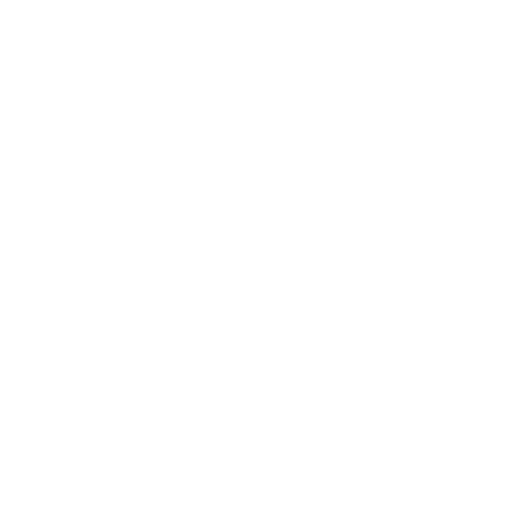
t = 0.00 s
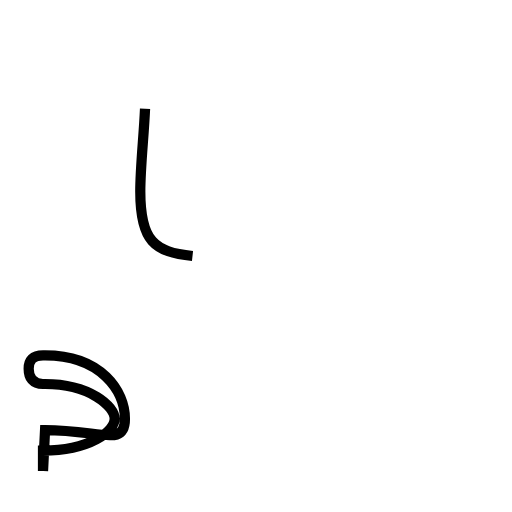
t = 1.94 s
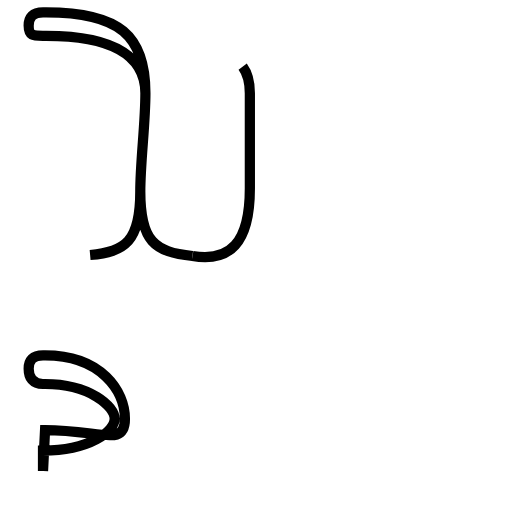
t = 4.18 s
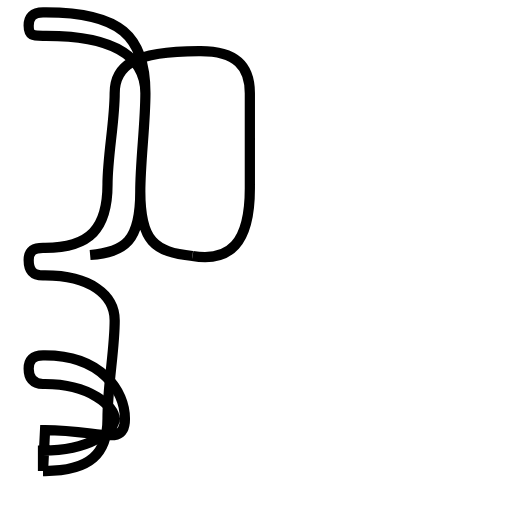
t = 6.19 s
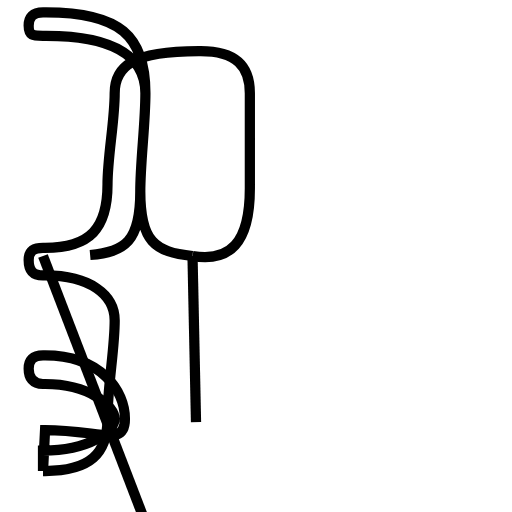
t = 7.90 s
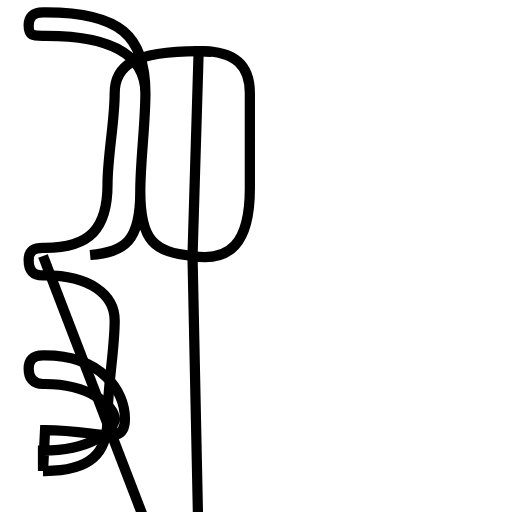
t = 10.00 s

The animated SVG that drew these frames (rendered in a browser with its animation timeline set to each time). Animation: 6 SMIL elements (animate=6); frames cover the first 10.00 s.

<?xml version='1.0' encoding='utf-8'?>
<svg viewBox="0.0 -6.0 50.0 50.0" version="1.1" xmlns="http://www.w3.org/2000/svg"><rect x="-1000" y="-1000" width="2000" height="2000" stroke="white" fill="white" /><g style="fill:none;stroke:#000000;stroke-width:1"><path d="M 4.2 2.0 L 4.4 -2.0 C 9.9 -2.0 12.2 -0.3 12.2 -3.1 C 12.2 -5.8 9.9 -9.3 4.4 -9.3 L 4.2 -9.3 C 3.2 -9.3 2.8 -8.8 2.8 -8.0 C 2.8 -7.1 3.2 -6.5 4.2 -6.5 L 4.4 -6.5 C 8.8 -6.5 11.2 -4.3 11.2 -3.1 C 11.2 -1.9 8.8 0.0 4.2 0.0 L 4.2 2.0 Z " transform="translate(0.0 38.0)" stroke-dasharray="47.26899431470144" stroke-dashoffset="47.26899431470144"><animate attributeName="stroke-dashoffset" from="47.26899431470144" to="0" dur="1.418069829441043s" begin="0s" fill="freeze" /></path><path d="M 18.8 -19.0 C 15.1 -19.4 13.7 -20.4 13.7 -25.3 C 13.7 -28.2 14.2 -31.9 14.2 -34.9 C 14.2 -38.1 11.7 -40.5 4.5 -40.5 L 4.2 -40.5 C 3.2 -40.5 2.8 -40.5 2.8 -41.5 C 2.8 -42.3 3.2 -42.8 4.2 -42.8 L 4.5 -42.8 C 11.7 -42.8 14.2 -40.5 14.2 -34.9 C 14.2 -31.9 13.7 -28.2 13.7 -25.3 C 13.7 -20.4 12.2 -19.4 8.8 -19.1 " transform="translate(0.0 38.0)" stroke-dasharray="69.74799349411683" stroke-dashoffset="69.74799349411683"><animate attributeName="stroke-dashoffset" from="69.74799349411683" to="0" dur="2.092439804823505s" begin="1.418069829441043s" fill="freeze" /></path><path d="M 18.8 -19.0 C 22.4 -18.4 24.4 -20.2 24.4 -25.6 C 24.4 -29.1 24.4 -31.9 24.4 -34.9 C 24.4 -37.5 23.1 -39.0 19.6 -39.0 L 19.4 -39.0 C 12.9 -39.0 11.2 -37.5 11.2 -34.9 C 11.2 -32.2 10.5 -28.7 10.5 -26.0 C 10.5 -21.7 8.8 -19.8 4.4 -19.8 L 4.2 -19.8 C 3.2 -19.8 2.8 -19.4 2.8 -18.6 C 2.8 -17.6 3.2 -17.1 4.2 -17.1 L 4.4 -17.1 C 8.8 -17.1 11.2 -15.2 11.2 -12.7 C 11.2 -9.8 10.5 -6.4 10.5 -3.1 C 10.5 0.3 8.8 2.0 4.4 2.0 L 4.2 2.0 " transform="translate(0.0 38.0)" stroke-dasharray="89.408970702613" stroke-dashoffset="89.408970702613"><animate attributeName="stroke-dashoffset" from="89.408970702613" to="0" dur="2.68226912107839s" begin="3.510509634264548s" fill="freeze" /></path><path d="M 18.8 19.0 L 4.2 -19.0 " transform="translate(0.0 38.0)" stroke-dasharray="40.70823012610595" stroke-dashoffset="40.70823012610595"><animate attributeName="stroke-dashoffset" from="40.70823012610595" to="0" dur="1.2212469037831786s" begin="6.192778755342938s" fill="freeze" /></path><path d="M 18.8 -19.0 L 19.6 19.0 C 23.1 19.0 24.4 20.4 24.4 25.6 C 24.4 29.1 24.4 31.9 24.4 34.9 C 24.4 37.5 23.1 39.0 19.6 39.0 L 18.8 39.0 " transform="translate(0.0 38.0)" stroke-dasharray="64.92571374921431" stroke-dashoffset="64.92571374921431"><animate attributeName="stroke-dashoffset" from="64.92571374921431" to="0" dur="1.9477714124764292s" begin="7.414025659126117s" fill="freeze" /></path><path d="M 18.8 -19.0 L 19.4 -39.0 C 23.1 -39.0 24.4 -37.5 24.4 -34.9 C 24.4 -32.2 23.6 -28.7 23.6 -26.0 C 23.6 -21.7 21.8 -19.8 17.4 -19.8 L 16.3 -19.8" transform="translate(0.0 38.0)" stroke-dasharray="47.66664965988376" stroke-dashoffset="47.66664965988376"><animate attributeName="stroke-dashoffset" from="47.66664965988376" to="0" dur="1.4299994897965127s" begin="9.361797071602545s" fill="freeze" /></path></g></svg>
